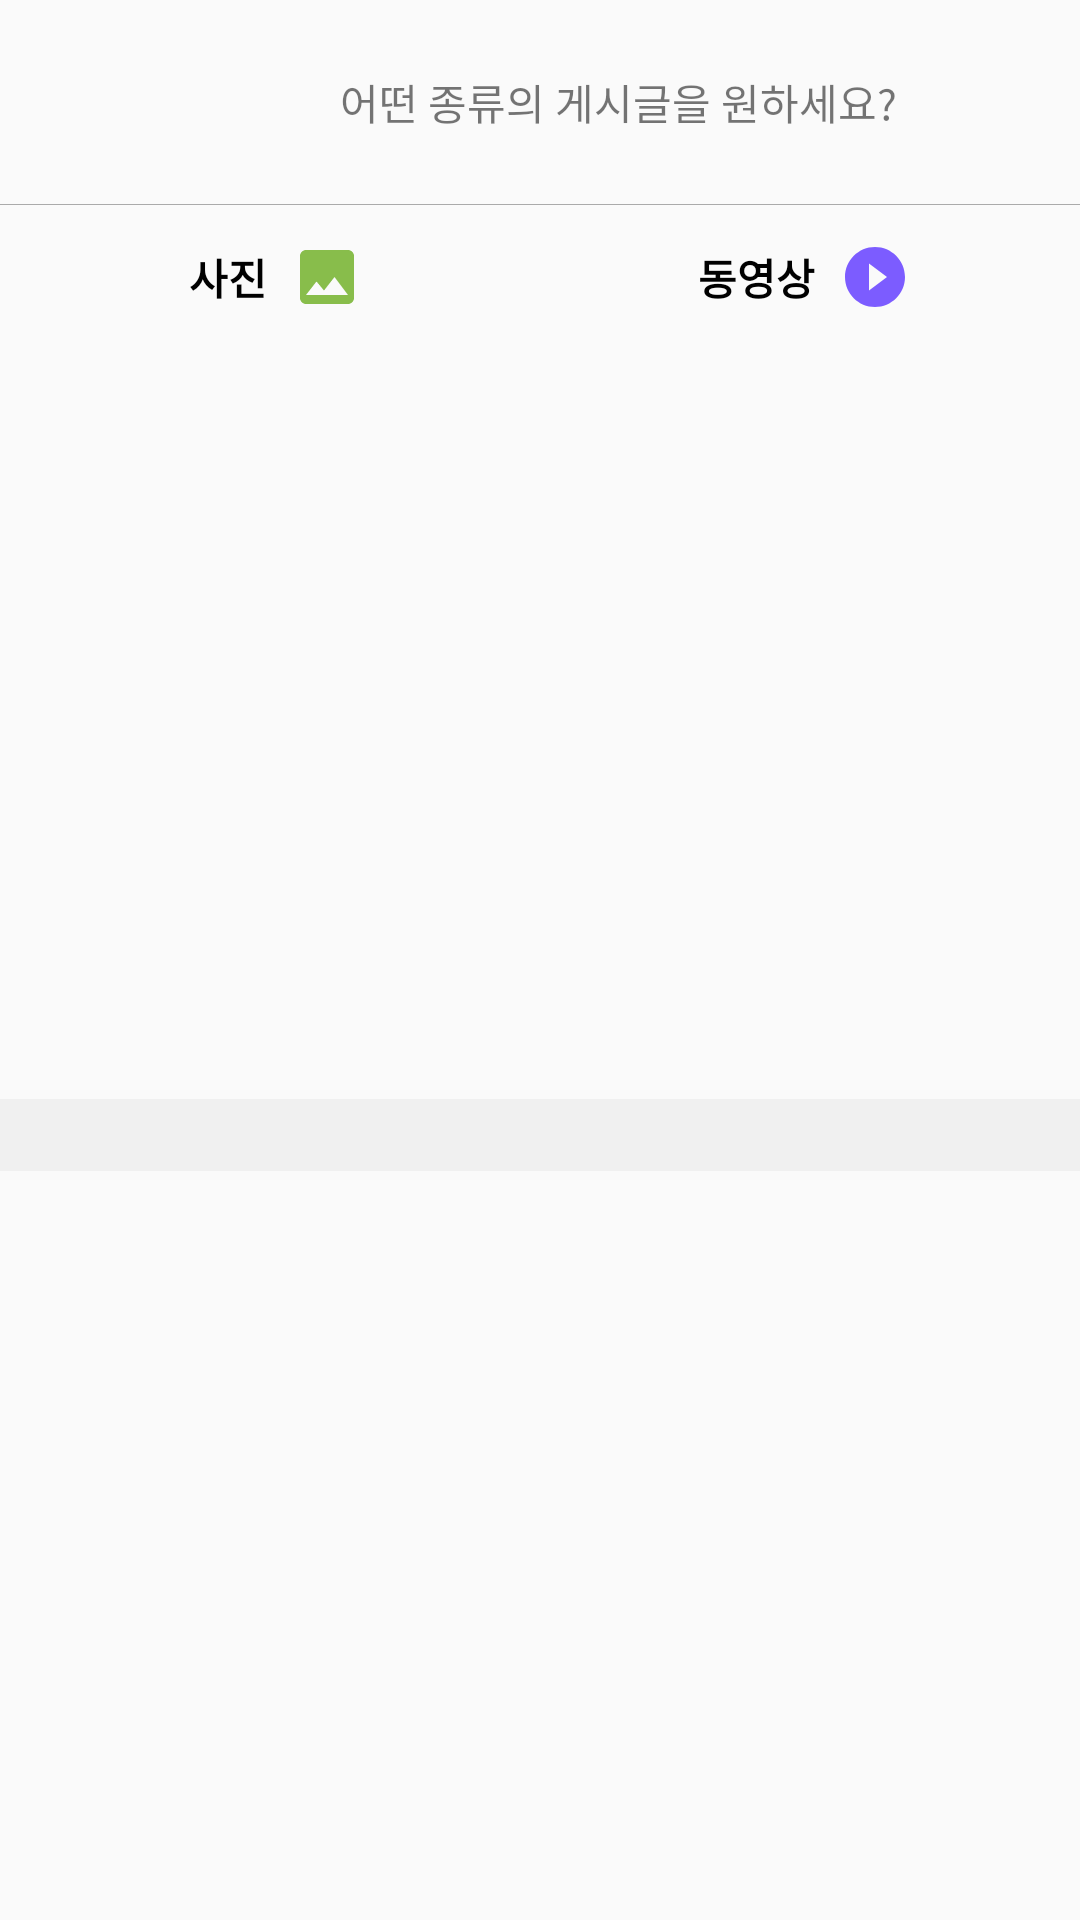

Android layout source for this screen:
<!-- AndroidManifest.xml: application theme AppTheme -->
<!-- res/layout/news_feed_header_item.xml -->
<?xml version="1.0" encoding="utf-8"?>
<androidx.constraintlayout.widget.ConstraintLayout
    xmlns:android="http://schemas.android.com/apk/res/android"
    xmlns:tools="http://schemas.android.com/tools"
    android:layout_width="match_parent"
    android:layout_height="wrap_content"
    xmlns:app="http://schemas.android.com/apk/res-auto"
    android:id="@+id/Con_Root">

    <View
        android:id="@+id/Line_Three"
        android:layout_width="wrap_content"
        android:layout_height="24dp"
        android:background="#F0F0F0"
        app:layout_constraintBottom_toBottomOf="parent"
        app:layout_constraintEnd_toEndOf="parent"
        app:layout_constraintStart_toStartOf="parent"
        app:layout_constraintTop_toBottomOf="@+id/Con_Feed_Type" />

    <ImageView
            android:id="@+id/User_Pic"
            android:layout_width="36dp"
            android:layout_height="36dp"
            android:layout_marginStart="16dp"
            android:layout_marginTop="16dp"
            android:adjustViewBounds="true"
            app:layout_constraintStart_toStartOf="parent"
            app:layout_constraintTop_toTopOf="parent"
            app:srcCompat="@drawable/ic_0" />

        <TextView
            android:id="@+id/Text_What"
            android:layout_width="0dp"
            android:layout_height="36dp"
            android:layout_marginStart="16dp"
            android:layout_marginTop="16dp"
            android:layout_marginEnd="16dp"
            android:gravity="center"
            android:text="어떤 종류의 게시글을 원하세요?"
            app:layout_constraintEnd_toEndOf="parent"
            app:layout_constraintHorizontal_bias="0.0"
            app:layout_constraintStart_toEndOf="@+id/User_Pic"
            app:layout_constraintTop_toTopOf="parent" />

        <View
            android:id="@+id/Line_Four"
            android:layout_width="wrap_content"
            android:layout_height="0.3dp"
            android:layout_marginTop="16dp"
            android:background="@android:color/darker_gray"
            app:layout_constraintEnd_toEndOf="parent"
            app:layout_constraintHorizontal_bias="0.51"
            app:layout_constraintStart_toStartOf="parent"
            app:layout_constraintTop_toBottomOf="@+id/Text_What" />

    <androidx.constraintlayout.widget.ConstraintLayout
        android:id="@+id/Con_Feed_Type"
        android:layout_width="0dp"
        android:layout_height="wrap_content"
        app:layout_constraintEnd_toEndOf="parent"
        app:layout_constraintHorizontal_bias="0.0"
        app:layout_constraintStart_toStartOf="parent"
        app:layout_constraintTop_toBottomOf="@+id/Line_Four">

        <androidx.constraintlayout.widget.ConstraintLayout
            android:id="@+id/Con_Image"
            style="@style/Widget.AppCompat.Button.Borderless"
            android:layout_width="0dp"
            android:layout_height="wrap_content"
            android:layout_marginStart="12dp"
            android:layout_marginEnd="8dp"
            android:padding="0dp"
            app:layout_constraintBottom_toBottomOf="parent"
            app:layout_constraintEnd_toStartOf="@+id/Con_Video"
            app:layout_constraintStart_toStartOf="parent"
            app:layout_constraintTop_toTopOf="parent">

            <TextView
                android:id="@+id/textView13"
                android:layout_width="wrap_content"
                android:layout_height="wrap_content"
                android:layout_marginStart="8dp"
                android:layout_marginEnd="8dp"
                android:text="사진"
                android:textColor="@android:color/black"
                android:textSize="14sp"
                android:textStyle="bold"
                app:layout_constraintBottom_toBottomOf="parent"
                app:layout_constraintEnd_toStartOf="@+id/imageView4"
                app:layout_constraintHorizontal_chainStyle="packed"
                app:layout_constraintStart_toStartOf="parent"
                app:layout_constraintTop_toTopOf="parent" />

            <ImageView
                android:id="@+id/imageView4"
                android:layout_width="24dp"
                android:layout_height="24dp"
                android:layout_marginTop="8dp"
                android:layout_marginEnd="8dp"
                android:layout_marginBottom="8dp"
                app:layout_constraintBottom_toBottomOf="parent"
                app:layout_constraintEnd_toEndOf="parent"
                app:layout_constraintStart_toEndOf="@+id/textView13"
                app:layout_constraintTop_toTopOf="parent"
                app:srcCompat="@drawable/ic_photo_black_24dp" />
        </androidx.constraintlayout.widget.ConstraintLayout>

        <androidx.constraintlayout.widget.ConstraintLayout
            android:id="@+id/Con_Video"
            style="@style/Widget.AppCompat.Button.Borderless"
            android:layout_width="0dp"
            android:layout_height="wrap_content"
            android:layout_marginStart="8dp"
            android:layout_marginEnd="12dp"
            android:padding="0dp"
            app:layout_constraintBottom_toBottomOf="parent"
            app:layout_constraintEnd_toEndOf="parent"
            app:layout_constraintStart_toEndOf="@+id/Con_Image"
            app:layout_constraintTop_toTopOf="parent">

            <TextView
                android:id="@+id/textView12"
                android:layout_width="wrap_content"
                android:layout_height="wrap_content"
                android:layout_marginStart="8dp"
                android:layout_marginEnd="8dp"
                android:text="동영상"
                android:textColor="@android:color/black"
                android:textSize="14sp"
                android:textStyle="bold"
                app:layout_constraintBottom_toBottomOf="parent"
                app:layout_constraintEnd_toStartOf="@+id/imageView3"
                app:layout_constraintHorizontal_chainStyle="packed"
                app:layout_constraintStart_toStartOf="parent"
                app:layout_constraintTop_toTopOf="parent" />

            <ImageView
                android:id="@+id/imageView3"
                android:layout_width="24dp"
                android:layout_height="24dp"
                android:layout_marginTop="8dp"
                android:layout_marginEnd="8dp"
                android:layout_marginBottom="8dp"
                app:layout_constraintBottom_toBottomOf="parent"
                app:layout_constraintEnd_toEndOf="parent"
                app:layout_constraintStart_toEndOf="@+id/textView12"
                app:layout_constraintTop_toTopOf="parent"
                app:srcCompat="@drawable/ic_play_circle_filled_black_24dp" />
        </androidx.constraintlayout.widget.ConstraintLayout>


    </androidx.constraintlayout.widget.ConstraintLayout>

</androidx.constraintlayout.widget.ConstraintLayout>
<!-- resources referenced by this layout -->
<resources>
  <!-- drawable ic_photo_black_24dp (drawable-v24) -->
  <vector android:height="24dp" android:tint="#88BD4B"
      android:viewportHeight="24.0" android:viewportWidth="24.0"
      android:width="24dp" xmlns:android="http://schemas.android.com/apk/res/android">
      <path android:fillColor="#FF000000" android:pathData="M21,19V5c0,-1.1 -0.9,-2 -2,-2H5c-1.1,0 -2,0.9 -2,2v14c0,1.1 0.9,2 2,2h14c1.1,0 2,-0.9 2,-2zM8.5,13.5l2.5,3.01L14.5,12l4.5,6H5l3.5,-4.5z"/>
  </vector>
  <!-- drawable ic_play_circle_filled_black_24dp (drawable-v24) -->
  <vector android:height="24dp" android:tint="#7C5CFF"
      android:viewportHeight="24.0" android:viewportWidth="24.0"
      android:width="24dp" xmlns:android="http://schemas.android.com/apk/res/android">
      <path android:fillColor="#FF000000" android:pathData="M12,2C6.48,2 2,6.48 2,12s4.48,10 10,10 10,-4.48 10,-10S17.52,2 12,2zM10,16.5v-9l6,4.5 -6,4.5z"/>
  </vector>
  <style name="AppTheme" parent="Theme.AppCompat.Light.NoActionBar">
          
          <item name="colorPrimary">@color/colorPrimary</item>
          <item name="colorPrimaryDark">@color/colorPrimaryDark</item>
          <item name="colorAccent">@color/colorAccent</item>
      </style>
  <color name="colorPrimary">#212121</color>
  <color name="colorPrimaryDark">#000000</color>
  <color name="colorAccent">#D81B60</color>
</resources>
